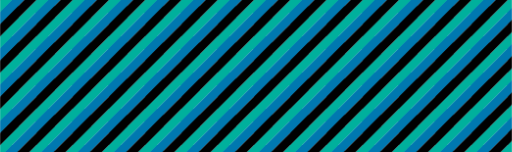
t = 0.00 s
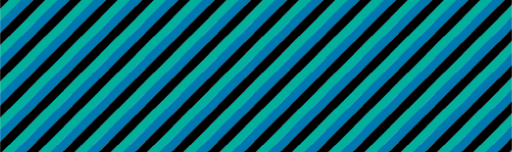
t = 0.81 s
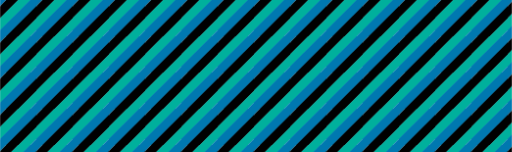
t = 1.61 s
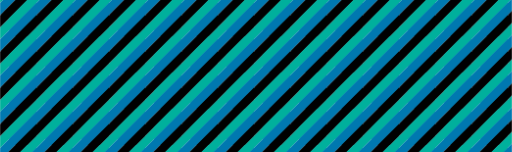
t = 2.42 s

The animated SVG that drew these frames (rendered in a browser with its animation timeline set to each time). Animation: 1 SMIL element (animateTransform=1); one cycle of 3.23 s, repeats indefinitely.

<svg xmlns="http://www.w3.org/2000/svg" xmlns:xlink="http://www.w3.org/1999/xlink" style="margin:auto;background:#f1f2f3;display:block;z-index:1;position:relative" width="1084" height="322" preserveAspectRatio="xMidYMid" viewBox="0 0 1084 322">
<defs>
  <pattern id="pid-0.9516317587274077" x="0" y="0" width="76.80000000000001" height="76.80000000000001" patternUnits="userSpaceOnUse">
    <g transform="scale(0.30000000000000004)"><defs><g id="stripe-0.7189026798433209"><path d="M 128 -128 L 213.33333333333331 -128 L -128 213.33333333333331 L -128 128 Z" fill="#00b09c"></path><path d="M 384 -128 L 384 -42.66666666666667 L -42.66666666666667 384 L -128 384 Z" fill="#00b09c"></path><path d="M 213.33333333333331 -128 L 298.66666666666663 -128 L -128 298.66666666666663 L -128 213.33333333333331 Z" fill="#0078b0"></path><path d="M 384 -42.66666666666667 L 384 42.66666666666666 L 42.66666666666666 384 L -42.66666666666667 384 Z" fill="#0078b0"></path><path d="M 298.66666666666663 -128 L 384 -128 L -128 384 L -128 298.66666666666663 Z" fill="#000000"></path><path d="M 384 42.66666666666666 L 384 128 L 128 384 L 42.66666666666666 384 Z" fill="#000000"></path></g></defs>
<g>
  <use xlink:href="#stripe-0.7189026798433209" x="-256" y="0"></use>
  <use xlink:href="#stripe-0.7189026798433209" x="0" y="0"></use>
  <animateTransform attributeName="transform" type="translate" keyTimes="0;1" repeatCount="indefinite" dur="3.2258064516129035s" values="0 0; 256 0"></animateTransform>
</g></g>
  </pattern>
</defs>
<rect x="0" y="0" width="1084" height="322" fill="url(#pid-0.9516317587274077)"></rect>
</svg>
